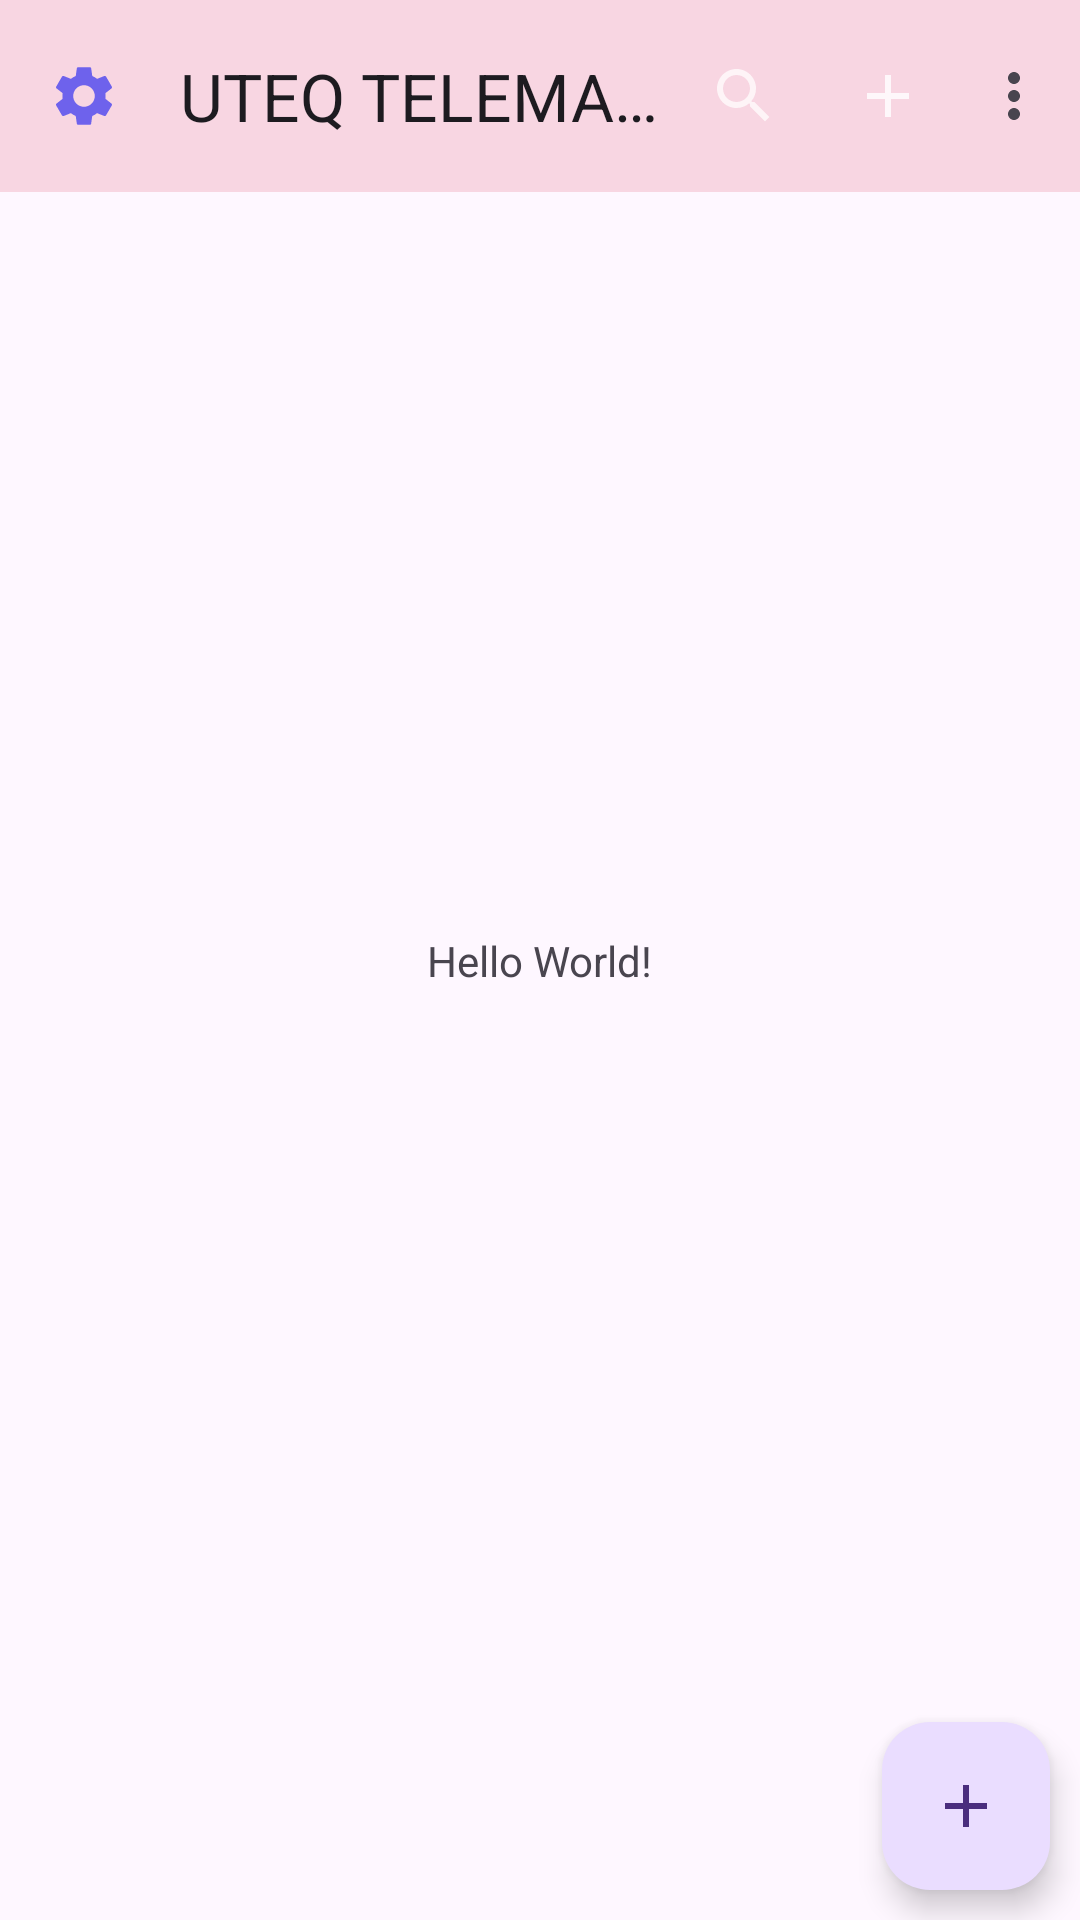

Write the Android layout XML for this screen, with the resource values it uses.
<!-- AndroidManifest.xml: application theme Theme.MyAppNavView_2023 -->
<!-- res/layout/activity_main.xml -->
<?xml version="1.0" encoding="utf-8"?>
<androidx.constraintlayout.widget.ConstraintLayout xmlns:android="http://schemas.android.com/apk/res/android"
    xmlns:app="http://schemas.android.com/apk/res-auto"
    xmlns:tools="http://schemas.android.com/tools"
    android:layout_width="match_parent"
    android:layout_height="match_parent"
    tools:context=".MainActivity">


    <com.google.android.material.appbar.MaterialToolbar
        android:id="@+id/topAppBar"
        android:layout_width="match_parent"
        android:layout_height="?attr/actionBarSize"
        android:background="#F8D6E2"
        app:layout_constraintEnd_toEndOf="parent"
        app:layout_constraintStart_toStartOf="parent"
        app:layout_constraintTop_toTopOf="parent"
        app:menu="@menu/menu1"
        app:navigationIcon="@drawable/ic_settings"
        app:title="UTEQ TELEMATICA" />

    <com.google.android.material.floatingactionbutton.FloatingActionButton
        android:id="@+id/floating_action_button"
        android:layout_width="wrap_content"
        android:layout_height="wrap_content"
        android:layout_alignParentEnd="true"
        android:layout_alignParentBottom="true"
        android:layout_gravity="bottom|right"
        android:layout_marginEnd="10dp"
        android:layout_marginBottom="10dp"
        android:background="#F3DBDB"
        android:contentDescription="Add"
        android:onClick="on_floating_button_click"
        app:layout_constraintBottom_toBottomOf="parent"
        app:layout_constraintEnd_toEndOf="parent"
        app:srcCompat="@drawable/ic_nuevo" />

    <TextView
        android:layout_width="wrap_content"
        android:layout_height="wrap_content"
        android:text="Hello World!"
        app:layout_constraintBottom_toBottomOf="parent"
        app:layout_constraintEnd_toEndOf="parent"
        app:layout_constraintStart_toStartOf="parent"
        app:layout_constraintTop_toTopOf="parent" />

</androidx.constraintlayout.widget.ConstraintLayout>
<!-- resources referenced by this layout -->
<resources>
  <!-- drawable ic_nuevo (drawable-anydpi) -->
  <vector xmlns:android="http://schemas.android.com/apk/res/android"
      android:width="24dp"
      android:height="24dp"
      android:viewportWidth="24"
      android:viewportHeight="24"
      android:tint="#4B45EE"
      android:alpha="0.8">
    <path
        android:fillColor="@android:color/white"
        android:pathData="M19,13h-6v6h-2v-6H5v-2h6V5h2v6h6v2z"/>
  </vector>
  <!-- drawable ic_settings (drawable-anydpi) -->
  <vector xmlns:android="http://schemas.android.com/apk/res/android"
      android:width="24dp"
      android:height="24dp"
      android:viewportWidth="24"
      android:viewportHeight="24"
      android:tint="#4B45EE"
      android:alpha="0.8">
    <path
        android:fillColor="@android:color/white"
        android:pathData="M19.14,12.94c0.04,-0.3 0.06,-0.61 0.06,-0.94c0,-0.32 -0.02,-0.64 -0.07,-0.94l2.03,-1.58c0.18,-0.14 0.23,-0.41 0.12,-0.61l-1.92,-3.32c-0.12,-0.22 -0.37,-0.29 -0.59,-0.22l-2.39,0.96c-0.5,-0.38 -1.03,-0.7 -1.62,-0.94L14.4,2.81c-0.04,-0.24 -0.24,-0.41 -0.48,-0.41h-3.84c-0.24,0 -0.43,0.17 -0.47,0.41L9.25,5.35C8.66,5.59 8.12,5.92 7.63,6.29L5.24,5.33c-0.22,-0.08 -0.47,0 -0.59,0.22L2.74,8.87C2.62,9.08 2.66,9.34 2.86,9.48l2.03,1.58C4.84,11.36 4.8,11.69 4.8,12s0.02,0.64 0.07,0.94l-2.03,1.58c-0.18,0.14 -0.23,0.41 -0.12,0.61l1.92,3.32c0.12,0.22 0.37,0.29 0.59,0.22l2.39,-0.96c0.5,0.38 1.03,0.7 1.62,0.94l0.36,2.54c0.05,0.24 0.24,0.41 0.48,0.41h3.84c0.24,0 0.44,-0.17 0.47,-0.41l0.36,-2.54c0.59,-0.24 1.13,-0.56 1.62,-0.94l2.39,0.96c0.22,0.08 0.47,0 0.59,-0.22l1.92,-3.32c0.12,-0.22 0.07,-0.47 -0.12,-0.61L19.14,12.94zM12,15.6c-1.98,0 -3.6,-1.62 -3.6,-3.6s1.62,-3.6 3.6,-3.6s3.6,1.62 3.6,3.6S13.98,15.6 12,15.6z"/>
  </vector>
  <style name="Theme.MyAppNavView_2023" parent="Base.Theme.MyAppNavView_2023" />
  <style name="Base.Theme.MyAppNavView_2023" parent="Theme.Material3.DayNight.NoActionBar">
          
          
      </style>
</resources>
